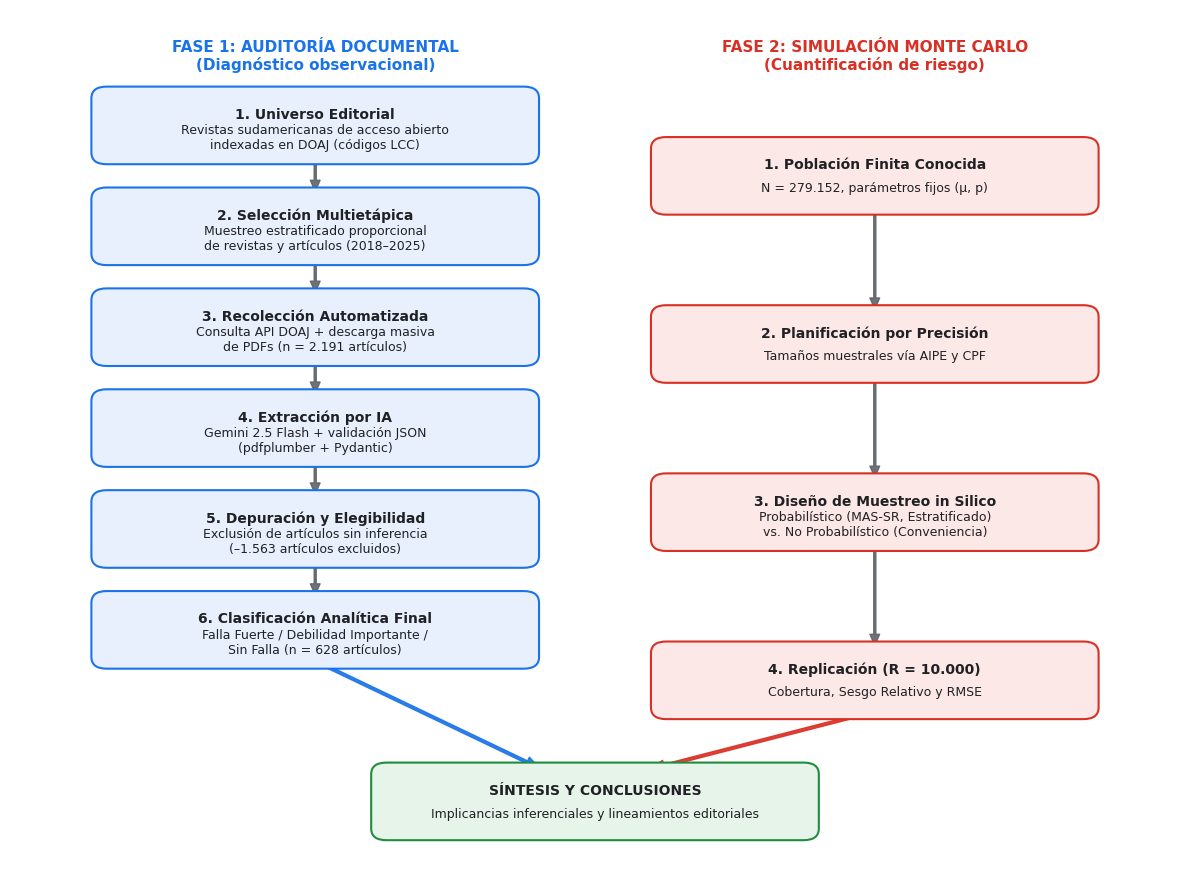

This chart was generated by the following Python code:
import matplotlib.pyplot as plt
import matplotlib.patches as patches
import os
import sys

# Configuración de fuente y tamaño
plt.rcParams['font.family'] = 'sans-serif'
plt.rcParams['font.sans-serif'] = ['Arial', 'Helvetica', 'DejaVu Sans']

fig, ax = plt.subplots(figsize=(12, 9))
ax.axis('off')

# Colores profesional
color_bg_auditoria = '#E8F0FE'
color_edge_auditoria = '#1A73E8'
color_bg_simulacion = '#FCE8E6'
color_edge_simulacion = '#D93025'
color_bg_final = '#E6F4EA'
color_edge_final = '#1E8E3E'
color_text = '#202124'
color_arrow = '#5F6368'

# Dimensiones cajas
box_w = 4.2
box_h = 0.8
spacing_y = 1.3

# Función helper para dibujar cajas
def draw_box(x, y, text, bg_color, edge_color, is_bold=False):
    rect = patches.FancyBboxPatch(
        (x - box_w/2, y - box_h/2), box_w, box_h, 
        boxstyle="round,pad=0.1,rounding_size=0.15",
        edgecolor=edge_color, facecolor=bg_color, linewidth=1.5, zorder=2
    )
    ax.add_patch(rect)
    
    font_weight = 'bold' if is_bold else 'normal'
    
    # Separar título de la descripción
    parts = text.split('\n', 1)
    if len(parts) > 1:
        ax.text(x, y + 0.15, parts[0], ha='center', va='center', fontsize=10, 
                fontweight='bold', color=color_text, zorder=3)
        ax.text(x, y - 0.15, parts[1], ha='center', va='center', fontsize=9, 
                color=color_text, zorder=3)
    else:
        ax.text(x, y, text, ha='center', va='center', fontsize=10, 
                fontweight=font_weight, color=color_text, zorder=3)

# Función helper para flechas
def draw_arrow(x1, y1, x2, y2, color=color_arrow, custom_style=False):
    if custom_style:
        ax.annotate('', xy=(x2, y2), xytext=(x1, y1),
                    arrowprops=dict(facecolor=color, edgecolor=color, alpha=0.9,
                                   width=2, headwidth=8, headlength=10, shrink=0.02),
                    zorder=1)
    else:
        ax.annotate('', xy=(x2, y2 + box_h/2 + 0.05), xytext=(x1, y1 - box_h/2 - 0.05),
                    arrowprops=dict(facecolor=color, edgecolor=color, alpha=0.9,
                                   width=1.5, headwidth=7, headlength=8),
                    zorder=1)

# --- Coordenadas ---
x_aud = 3
x_sim = 8.5
y_start = 8

# Textos Auditoría — NÚMEROS ACTUALIZADOS
aud_texts = [
    "1. Universo Editorial\nRevistas sudamericanas de acceso abierto\nindexadas en DOAJ (códigos LCC)",
    "2. Selección Multietápica\nMuestreo estratificado proporcional\nde revistas y artículos (2018–2025)",
    "3. Recolección Automatizada\nConsulta API DOAJ + descarga masiva\nde PDFs (n = 2.191 artículos)",
    "4. Extracción por IA\nGemini 2.5 Flash + validación JSON\n(pdfplumber + Pydantic)",
    "5. Depuración y Elegibilidad\nExclusión de artículos sin inferencia\n(–1.563 artículos excluidos)",
    "6. Clasificación Analítica Final\nFalla Fuerte / Debilidad Importante /\nSin Falla (n = 628 artículos)"
]

# Textos Simulación
sim_texts = [
    "1. Población Finita Conocida\nN = 279.152, parámetros fijos (μ, p)",
    "2. Planificación por Precisión\nTamaños muestrales vía AIPE y CPF",
    "3. Diseño de Muestreo in Silico\nProbabilístico (MAS-SR, Estratificado)\nvs. No Probabilístico (Conveniencia)",
    "4. Replicación (R = 10.000)\nCobertura, Sesgo Relativo y RMSE"
]

# Títulos de columnas
ax.text(x_aud, y_start + 0.9, "FASE 1: AUDITORÍA DOCUMENTAL\n(Diagnóstico observacional)", 
        ha='center', va='center', fontsize=11, fontweight='bold', color=color_edge_auditoria)
ax.text(x_sim, y_start + 0.9, "FASE 2: SIMULACIÓN MONTE CARLO\n(Cuantificación de riesgo)", 
        ha='center', va='center', fontsize=11, fontweight='bold', color=color_edge_simulacion)

# Dibujar Auditoría
y_current_aud = y_start
for i, txt in enumerate(aud_texts):
    draw_box(x_aud, y_current_aud, txt, color_bg_auditoria, color_edge_auditoria)
    if i < len(aud_texts) - 1:
        draw_arrow(x_aud, y_current_aud, x_aud, y_current_aud - spacing_y)
    y_current_aud -= spacing_y

# Dibujar Simulación (Alineada para terminar al mismo nivel que auditoría)
y_current_sim = y_start - spacing_y * 0.5  # Empieza un poco más abajo
spacing_sim = (len(aud_texts)-1) * spacing_y / (len(sim_texts)-1)

for i, txt in enumerate(sim_texts):
    draw_box(x_sim, y_current_sim, txt, color_bg_simulacion, color_edge_simulacion)
    if i < len(sim_texts) - 1:
        draw_arrow(x_sim, y_current_sim, x_sim, y_current_sim - spacing_sim)
    y_current_sim -= spacing_sim

# Restaurar y_current_aud y y_current_sim para convergencia
y_last_aud = y_start - (len(aud_texts)-1)*spacing_y
y_last_sim = y_start - spacing_y * 0.5 - (len(sim_texts)-1)*spacing_sim
y_final = min(y_last_aud, y_last_sim) - spacing_y * 1.2

# Caja Final
draw_box((x_aud + x_sim)/2, y_final, "SÍNTESIS Y CONCLUSIONES\nImplicancias inferenciales y lineamientos editoriales", 
         color_bg_final, color_edge_final)

# Flechas convergentes
draw_arrow(x_aud, y_last_aud - box_h/2, (x_aud + x_sim)/2 - 0.5, y_final + box_h/2, color=color_edge_auditoria, custom_style=True)
draw_arrow(x_sim, y_last_sim - box_h/2, (x_aud + x_sim)/2 + 0.5, y_final + box_h/2, color=color_edge_simulacion, custom_style=True)

# Guardar
ax.set_xlim(0, 11.5)
ax.set_ylim(y_final - 1, y_start + 1.5)

# Output path from command line argument or default
if len(sys.argv) > 1:
    output_path = sys.argv[1]
else:
    output_path = 'figura_metodologia_dual'

plt.tight_layout()
plt.savefig(f'{output_path}.png', format='png', bbox_inches='tight', dpi=300)
print(f"Generado exitosamente: {output_path}.png")
